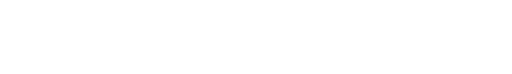
t = 0.00 s
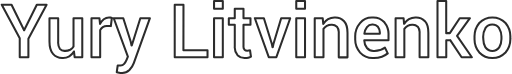
t = 2.00 s
t = 4.00 s: frame unchanged from t = 2.00 s, image omitted
t = 6.00 s: frame unchanged from t = 2.00 s, image omitted
t = 8.00 s: frame unchanged from t = 2.00 s, image omitted
t = 10.00 s: frame unchanged from t = 2.00 s, image omitted

The animated SVG that drew these frames (rendered in a browser with its animation timeline set to each time). Animation: 2 CSS @keyframes rules; frames cover the first 10.00 s.

<svg id="Ð¡Ð»Ð¾Ð¹_1" data-name="Ð¡Ð»Ð¾Ð¹ 1" xmlns="http://www.w3.org/2000/svg" viewBox="0 0 249.06 36.1" style="">
  <title>LY</title>
  <path d="M11.14,17.65,17.33,5.2H22.1L13.22,21.81v9H9V21.59L.23,5.2H5ZM35.44,28a6.51,6.51,0,0,1-2.27,2.33,6.06,6.06,0,0,1-3.16.82,6,6,0,0,1-4.78-2q-1.72-2-1.72-6.06V11.78h4.25V23.19a5.7,5.7,0,0,0,.81,3.5,3,3,0,0,0,2.44,1,5.49,5.49,0,0,0,2.59-.55,4,4,0,0,0,1.64-1.61V11.78h4.27v19H35.79Zm18-12.39-1.83-.07a3.83,3.83,0,0,0-2.08.53,3.47,3.47,0,0,0-1.29,1.49V30.8H44v-19h3.9l.28,2.76A6.1,6.1,0,0,1,50,12.25a4.32,4.32,0,0,1,2.61-.83,4,4,0,0,1,.72.06,5.26,5.26,0,0,1,.62.15Zm9.69,7.54.42,1.9h.11l4.17-13.29h4.68l-7.87,21.9a9.77,9.77,0,0,1-2.13,3.39,5.18,5.18,0,0,1-3.88,1.41,6.64,6.64,0,0,1-1.13-.11q-.61-.11-1.17-.25l.47-3.3.65.05.63,0a2.34,2.34,0,0,0,1.85-.79,6.72,6.72,0,0,0,1.13-1.83l.7-1.72L54.86,11.78h4.66Zm25.72,4.2h11.76V30.8h-16V5.2h4.27ZM108.07,7.12H103.8V3.38h4.27Zm0,23.68H103.8v-19h4.27ZM118.16,7.15v4.62h3.41v3.16h-3.41V25.45a2.29,2.29,0,0,0,.51,1.68,1.85,1.85,0,0,0,1.35.5,3.78,3.78,0,0,0,.69-.06,4.17,4.17,0,0,0,.63-.17l.46,3.13a4.9,4.9,0,0,1-1.3.47,7.23,7.23,0,0,1-1.56.17,4.9,4.9,0,0,1-3.69-1.38,6,6,0,0,1-1.34-4.33V14.94H111V11.78h2.9V7.15ZM132,24.36l.32,1.55h.11l.33-1.55,3.78-12.59h4.41l-6.75,19h-3.71l-6.79-19h4.41ZM148.17,7.12h-4.27V3.38h4.27Zm0,23.68h-4.27v-19h4.27Zm8.65-19,.25,2.74a6.8,6.8,0,0,1,2.35-2.28,6.26,6.26,0,0,1,3.19-.82,6,6,0,0,1,4.63,1.8q1.66,1.8,1.66,5.62v12h-4.27V18.88a4.27,4.27,0,0,0-.89-3,3.63,3.63,0,0,0-2.7-.91,4.47,4.47,0,0,0-2.23.55A4.61,4.61,0,0,0,157.18,17V30.8h-4.27v-19Zm24.68,19.39a8.27,8.27,0,0,1-6.44-2.65,9.72,9.72,0,0,1-2.4-6.79V21A10.1,10.1,0,0,1,175,14.14a7.53,7.53,0,0,1,6-2.72,7.43,7.43,0,0,1,5.9,2.33,9.12,9.12,0,0,1,2,6.25v2.51H177.08l0,.09a6,6,0,0,0,1.33,3.7,4.2,4.2,0,0,0,3.38,1.44,9.15,9.15,0,0,0,3-.42,9.68,9.68,0,0,0,2.37-1.21l1.37,2.8a8.83,8.83,0,0,1-2.85,1.61A11.88,11.88,0,0,1,181.49,31.17ZM181,14.85a3.2,3.2,0,0,0-2.6,1.26,6.19,6.19,0,0,0-1.27,3.19l0,.09h7.54v-.44a4.55,4.55,0,0,0-.92-3A3.37,3.37,0,0,0,181,14.85Zm15.26-3.08.25,2.74a6.8,6.8,0,0,1,2.35-2.28,6.26,6.26,0,0,1,3.19-.82,6,6,0,0,1,4.63,1.8q1.66,1.8,1.66,5.62v12h-4.27V18.88a4.27,4.27,0,0,0-.89-3,3.63,3.63,0,0,0-2.7-.91,4.47,4.47,0,0,0-2.23.55A4.61,4.61,0,0,0,196.63,17V30.8h-4.27v-19ZM219,22.48h-1.92V30.8H212.8V3.38h4.25V19.05h1.78l4.8-7.28h5l-6.28,8.65,7.21,10.37h-5Zm11.87-1.37a10.36,10.36,0,0,1,2.32-7,8.88,8.88,0,0,1,12.8,0,10.27,10.27,0,0,1,2.34,7v.37a10.32,10.32,0,0,1-2.34,7,8.94,8.94,0,0,1-12.8,0,10.34,10.34,0,0,1-2.32-7Zm4.27.36A8.47,8.47,0,0,0,236.2,26a4.11,4.11,0,0,0,6.71,0A8.26,8.26,0,0,0,244,21.47V21.1a8.16,8.16,0,0,0-1.12-4.48,4.07,4.07,0,0,0-6.71,0,8.42,8.42,0,0,0-1.09,4.48Z" transform="translate(0.27 -2.88)" style="fill: none;stroke: #2c2c2c;stroke-linecap: round;stroke-linejoin: round" class="gYYdKLIW_0"></path>
<style data-made-with="vivus-instant">.gYYdKLIW_0{stroke-dasharray:1237 1239;stroke-dashoffset:1238;animation:gYYdKLIW_draw 20000ms linear 0ms forwards;}@keyframes gYYdKLIW_draw{100%{stroke-dashoffset:0;}}@keyframes gYYdKLIW_fade{0%{stroke-opacity:1;}98.83040935672514%{stroke-opacity:1;}100%{stroke-opacity:0;}}</style></svg>
